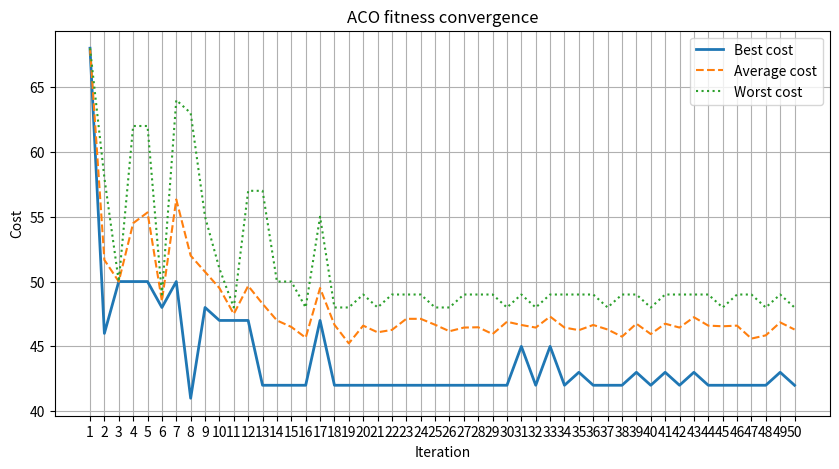
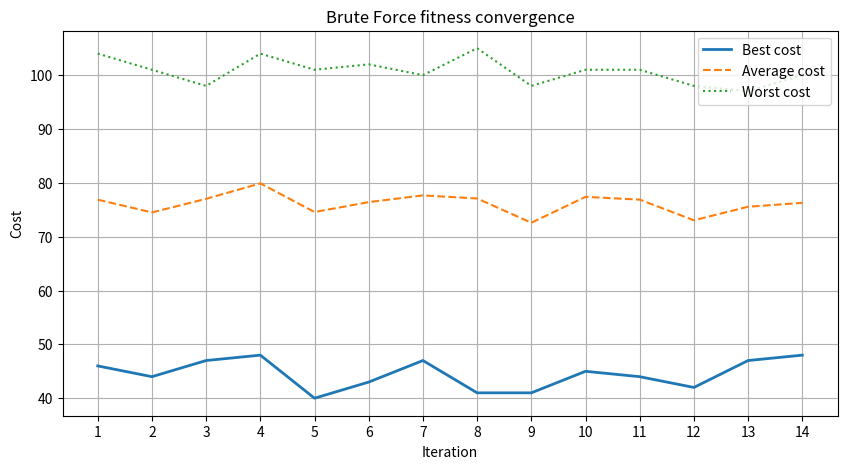
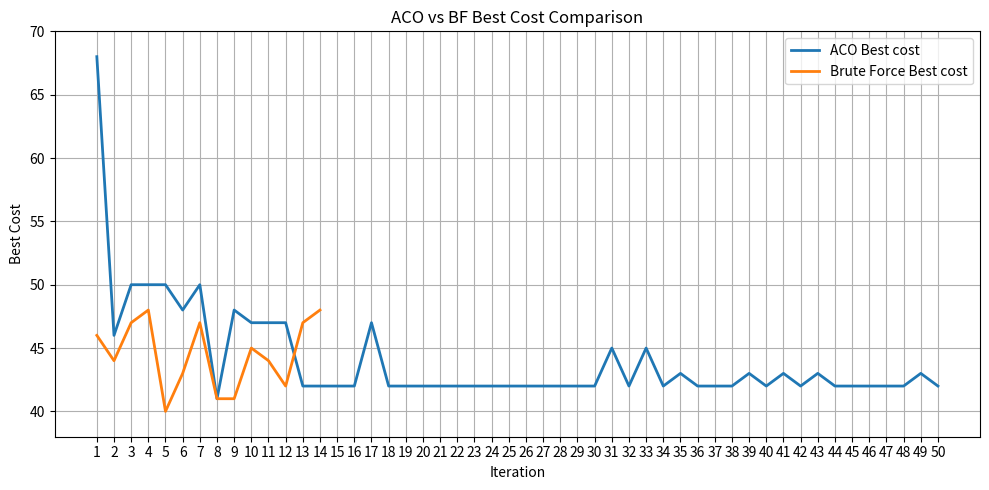

Write Python code to recreate these figures, in order. (Note: this script raises an exception after producing the figures.)
# ---
# jupyter:
#   jupytext:
#     text_representation:
#       extension: .py
#       format_name: percent
#       format_version: '1.3'
#       jupytext_version: 1.18.1
#   kernelspec:
#     display_name: .venv
#     language: python
#     name: python3
# ---

# %%
import csv
import matplotlib.pyplot as plt
import networkx as nx
import numpy as np
import random
import time


# %%
def create_random_graph(n_nodes=10, n_edges=15, seed=42):

    #For reproducibility
    random.seed(seed)

    #Create an oriented grpah
    G = nx.DiGraph()
    G.add_nodes_from(range(n_nodes))

    #Generate al possible edges without duplicates
    possible_edges = []

    for i in range(n_nodes):
        for j in range(i+1,n_nodes):
            possible_edges.append((i,j))
            possible_edges.append((j,i))

    number_of_possible_edges = len(possible_edges)
    print(f"Number of possible edges: {number_of_possible_edges}")
    
    

    #Check if the number of edges given in input is greater than the actual number of possible edges given the number of nodes
    if n_edges > number_of_possible_edges:
        raise ValueError(f"Numero di archi troppo alto. Massimo per {n_nodes} nodi: {number_of_possible_edges}")

    #Sampling the edges from all possibole edges. 
    #NOTE: this can actually be a bug, if the selected edges doesn't build a graph with al the nodes, i have no safety, so i can sample different edges that are not connected and so is impossible to explore the graph 
    #TODO: need to solve this bug, maybe found a proof of this bug
    selected_edges = random.sample(possible_edges, n_edges)
    print(f"Number of sampled edges: {len(selected_edges)}")

    #Add weighted edges in the graph with initial value for the pheromone
    for u, v in selected_edges:
        weight = random.randint(1, 10)   # weight beetween 1 and 10
        G.add_edge(u, v, weight=weight, pheromone = 0.1) #NOTE: maybe is better to find an empirical rule for initialize the value of the pheromone

    return G




# %%
#Fitness function: calculate the length of the path
#TODO: maybe is interested to visualize the fitness function values over the iteration and so visualize the convergence
def path_length(G, path):
    length = 0

    for i in range (len(path) - 1):
        length += G[path[i]][path[i+1]]['weight']

    return length


# %%
#TODO: implement some variation of update and evaporation of pheromones, so i can visualize the difference of the fitness function among variants of ACO, and confront some variants of ACO with the exhausitivhe search
#NOTE: after i complete this things, i need to refactor a little bit the code, run some toy tests, so i verify that all works properly and after that maybe i search a method too speedup the exhaustivhe seach, so i can use bigger graphs
#NOTE: is better to have a exhaustive search that find only hamiltonian path or any kind of path between two nodes?
#NOTE: maybe i can try different type of exhaustifve search, all possible paths, all permutation, all hamiltonian etdc...., 

"""
Classic ANt System: the goal is to update the pheromones of all edges that are crossed by all the ants.
So if an edge has a low cost, more pheromone is gonna be released on that edge, so this makes greater the probability that the edge is selected by other ants in later iterations.
"""

def update_pheromone_AS(G, paths, costs, Q=1, **kwargs):
    for path, cost in zip(paths, costs):
        for i in range(len(path)-1):
            u, v = path[i], path[i+1]
            G[u][v]['pheromone'] += Q / cost # ph = Q / total cost of the path

"""
Elitist Ant System: it is like the classical update, but for each iteration the pheromones of the best path founded are increased by a factor.
So this accelerate the convergance, it increase the probability that in the later iterations the other ants follows these "elitist" path.
"""

def update_pheromone_EAS(G, paths, costs, best_path_global, best_cost_global, Q=1, elitist_factor=5, **kwargs):

    update_pheromone_AS(G, paths, costs, Q) # classic update

    #Increasing pheromones on the best path
    for i in range(len(best_path_global)-1):
        u, v = best_path_global[i], best_path_global[i+1]
        G[u][v]['pheromone'] += elitist_factor * Q / best_cost_global # classic update but multiplied by a costant 


"""
Rank-Based Ant System: the idea is to not update all the path founded by all the ants, but only the path that are in the top K paths, so the K path with lowest cost, so lowest fitness value.
So the best paths have more increment of pheromons compared to the lower paths in the top K, so if ad path has a better position in the top K received more pheromons respect to a path that is in a lower position in the top K.
It reduces the proability that paths with higher costs may influence the behavior of all the ants.
"""

def update_pheromone_Rank(G, paths, costs, Q=1, rank_k=3, **kwargs):

    sorted_idx = np.argsort(costs) # get ordered indexing of cost of the paths

    for rank, idx in enumerate(sorted_idx[:rank_k]):
        weight = rank_k - rank # costant factor, higher position in top K means higher factor of moltiplication
        path = paths[idx]
        cost = costs[idx]
        for i in range(len(path)-1):
            u, v = path[i], path[i+1]
            G[u][v]['pheromone'] += weight * Q / cost

"""
Max-Min Ant System: only the best path update the pheromones, in this method are used a lower and upper bound for the pheromones to avoid the prominance of an edge, or "evitare stagnazione"??,
so the goal of these bounds is to try to stabilize the realase of the pheromones.
So the research is more stable, less risk of premature convergence on local best path.
"""

def update_pheromone_MMAS(G, paths, costs, Q=1, tau_min=0.1, tau_max=10, **kwargs):

    best_idx = np.argmin(costs) #index of minimum cost correlated to the best path
    path = paths[best_idx]
    cost = costs[best_idx]
    for i in range(len(path)-1):
        u, v = path[i], path[i+1]
        G[u][v]['pheromone'] += Q / cost 
        G[u][v]['pheromone'] = max(tau_min, min(G[u][v]['pheromone'], tau_max)) # apply upper and lower bound


"""
Best-Worst Ant System: the idea is to increase the pheromones on the best path and decrease the worst path.
Reduces the probability of selecting worst paths in the future iterations, increase the probability of the best paths maintaining a little bit of diversity.
"""

def update_pheromone_BWAS(G, paths, costs, Q=1, **kwargs):
    best_idx = np.argmin(costs)
    worst_idx = np.argmax(costs)
    
    #increase pheromones on the best path
    path = paths[best_idx]
    cost = costs[best_idx]
    for i in range(len(path)-1):
        u, v = path[i], path[i+1]
        G[u][v]['pheromone'] += Q / cost
    
    path_w = paths[worst_idx]
    cost_w = costs[worst_idx]

    #deacrease pheromones on the worst path
    for i in range(len(path_w)-1):
        u, v = path_w[i], path_w[i+1]
        G[u][v]['pheromone'] -= 0.1 * Q / cost_w
        G[u][v]['pheromone'] = max(0.01, G[u][v]['pheromone']) # avoid to get a negative quantity of pheromones



# %%
#TODO: implement different want to update the pheromone and for the evaporation of the pheromone, so i can see how the convergence changes
def ant_colony_optimization(G, n_ants=10, n_iters=30, alpha=1, beta=2, evaporation=0.4, Q=1,pheromone_update_func=update_pheromone_BWAS,**kwargs):
    nodes = list(G.nodes())
    best_path_global = None
    best_cost_global = float('inf')
    avg_costs = []
    best_costs = []
    worst_costs = []


    for _ in range(n_iters):
        all_paths = []
        all_costs = []
        
        for _ in range(n_ants):

            #Randomly selecting a starting node for the ant
            path = [random.choice(nodes)]
            #Set of the unvisited nodes, at the end this must be empty, so the ant has visited all nodes
            unvisited = set(nodes) - set(path)
            
            #Iterate until the ant reach all the nodes once
            while unvisited:
                #Last node reached by the ant
                current = path[-1]
                #List of reachable nodes from currente position
                reachable = list(set(G.neighbors(current)) & unvisited)
                if not reachable:
                    #If there aren't nodes reachable the ant is stuck or it found a valid path
                    break

                probs = []

                #Calculate the distribution probability over the reachable nodes from current node 
                for j in reachable:
                    tau = G[current][j]['pheromone'] ** alpha
                    eta = (1 / G[current][j]['weight']) ** beta
                    probs.append(tau * eta)
                probs = np.array(probs)
                probs /= probs.sum() #normalize
                
                #Sampling the next node to visit by a probability distribution
                next_node = random.choices(reachable, weights=probs, k=1)[0]
                path.append(next_node) #add the sampled node to the path
                unvisited.remove(next_node) # remove the sampled node to the list of unvisited nodes
            

            #If no hamiltonian path 
            if len(path) < len(nodes):
                continue
            

            cost = path_length(G, path)
            all_paths.append(path)
            all_costs.append(cost)
            
            #Updating the best solution found
            if cost < best_cost_global:
                best_cost_global = cost
                best_path_global = path

        if len(all_costs) != 0:
            avg_costs.append(np.mean(all_costs))
            best_costs.append(min(all_costs))   # local best
            worst_costs.append(max(all_costs))

        
        
        #Simple evapoation of pheromones with a parameter
        for u,v in G.edges():
            G[u][v]['pheromone'] *= (1 - evaporation)
        

        if 'best_path_global' in kwargs:
            kwargs['best_path_global'] = best_path_global
        if 'best_cost_global' in kwargs:
            kwargs['best_cost_global'] = best_cost_global

        pheromone_update_func(G, all_paths, all_costs, Q=Q, **kwargs)
          
    return best_path_global, best_cost_global,n_iters * n_ants,avg_costs,best_costs,worst_costs




#The idea for the exhaustive search is that we have to do a dfs for each node on the graph, this allows us to generate all the possible valid paths.
#I can do this because a solution is in the research space if it is a possible path, so all the possibles paths are in the research space and the reaserch space is close.
#This make the comparison more faster and maybe allows to use bigger graph for comparison.
#So i don't consider all the permutation of nodes for the reaserch space but only the all permutation of nodes that are valid path but without generating all possible permutations, instead i do a dfs for each node in the graph.
#With this method for exhaustive search i still check all the research space.
#So a candidate solution is always a valid solution cause is an Hamiltonian path and so the i work with a close reaseach space, that avoid to introduce penalty term in the fitness function and avoid to increase the complexity of the ACO
def dfs(G,start):

    nodes = list(G.nodes())
    best_cost = float('inf')
    best_path = None
    tested_path = 0
    all_costs = []


    #A list where each element is: list of starting point, cost of the path, set of visited nodes
    stack = [([start], 0, {start})]

    while stack:
        #Return the last element of the list in order to get the last updated infos
        path, cost, visited = stack.pop()
        #Get last element of the path, so the current node
        current = path[-1]

        #If all nodes are visited once
        if len(path) == len(nodes):
            tested_path += 1
            all_costs.append(cost)
            if cost < best_cost:
                best_cost = cost
                best_path = path
            continue
    
        #Checking for neighbors, so we build the path
        for next in G.neighbors(current):
            if next not in visited:
                weight = G[current][next]["weight"]
                #Updating infos
                stack.append((
                    path + [next],
                    cost + weight,
                    visited | {next} # Union beetween two sets
                ))


    return best_path,best_cost,tested_path,all_costs

    
#Exaustive research used for comparing the performance with ACO
def exhaustive_search(G):
    nodes = list(G.nodes())
    gloabal_best_path = None
    global_best_cost = float('inf')
    global_tested_path = 0
    avg_costs = []
    best_costs = []
    worst_costs = []
    
    #Run a dfs that find only Hamiltonian path for each node, 
    for node in nodes:

        local_best_path, local_best_cost,local_tested_path,all_costs = dfs(G,node)
        global_tested_path += local_tested_path
        avg_costs.append(np.mean(all_costs))
        best_costs.append(min(all_costs))
        worst_costs.append(max(all_costs))


        if local_best_path is not None and local_best_cost < global_best_cost:
            gloabal_best_path = local_best_path
            global_best_cost = local_best_cost

    return gloabal_best_path,global_best_cost, global_tested_path, avg_costs,best_costs,worst_costs



# %%

def plot_convergence(avg_costs, best_costs, worst_costs,title):
    iters = range(1,len(avg_costs) + 1)

    plt.figure(figsize=(10,5))
    plt.plot(iters, best_costs, label="Best cost", linewidth=2)
    plt.plot(iters, avg_costs, label="Average cost", linestyle="--")
    plt.plot(iters, worst_costs, label="Worst cost", linestyle=":")

    plt.xlabel("Iteration")
    plt.ylabel("Cost")
    plt.title(title)
    plt.grid(True)
    plt.xticks(iters)
    plt.legend(loc="upper right")
    plt.show()



# %%

def plot_best_cost_comparison(aco_best, bf_best, title="ACO vs BF Best Cost Comparison"):

    # Calcolo asse X comune (fino al massimo delle iterazioni)
    max_iters = max(len(aco_best), len(bf_best))
    common_x = np.arange(1, max_iters + 1)

    # Allineo le liste riempiendo con NaN per non mostrare dati mancanti
    aco_best = np.array(aco_best, dtype=float)
    aco_best_padded = np.pad(aco_best, (0, max_iters - len(aco_best)), 
                             constant_values=np.nan)
    
    bf_best = np.array(bf_best, dtype=float)
    bf_best_padded = np.pad(bf_best, (0, max_iters - len(bf_best)), 
                            constant_values=np.nan)

    # Plot
    plt.figure(figsize=(10, 5))
    plt.plot(common_x, aco_best_padded, label="ACO Best cost", linewidth=2)
    plt.plot(common_x, bf_best_padded, label="Brute Force Best cost", linewidth=2)

    plt.title(title)
    plt.xlabel("Iteration")
    plt.ylabel("Best Cost")
    plt.xticks(common_x)
    plt.grid(True)
    plt.legend()

    # Set del range Y comune
    all_values = np.concatenate([aco_best, bf_best])
    plt.ylim(min(all_values) - 2, max(all_values) + 2)

    plt.tight_layout()
    plt.show()



# %%
def plot_tsp_graph(G, pos, best_path=None, title="TSP Graph"):
    
    plt.figure(figsize=(7,5))
    
    #Draw nodes and edges
    nx.draw(G, pos, with_labels=True, node_color='lightblue', node_size=800)
    nx.draw_networkx_edges(G, pos, edge_color='lightgray')

    
    #Add weight visualization
    edge_labels = {(u,v): G[u][v]['weight'] for u,v in G.edges()}
    nx.draw_networkx_edge_labels(G, pos, edge_labels=edge_labels)
    
    plt.title(title)
    plt.show()


# %%

def draw_tsp_path_clean(G, path, title="Shortest Path"):
    
    path_edges = []

    #Take edges from the path
    for i in range (len(path) - 1):
        path_edges.append((path[i],path[i+1]))

    #Create graph to be visualized
    H = nx.Graph()
    H.add_nodes_from(path)
    for u, v in path_edges:
        H.add_edge(u, v, weight=G[u][v]['weight'])

    #Circular layout for more readability
    pos = nx.circular_layout(H)

    plt.figure(figsize=(7, 7))

    #Draw nodes
    nx.draw_networkx_nodes(H, pos, node_size=1000, node_color="#90EE90", edgecolors="black")

    #Draw edges
    nx.draw_networkx_edges(H, pos, edgelist=path_edges, width=3, edge_color="red")

    #Label for the nodes
    nx.draw_networkx_labels(H, pos, font_size=14, font_weight="bold")

    #Weight for the edges
    edge_labels = {(u, v): G[u][v]['weight'] for u, v in path_edges}
    nx.draw_networkx_edge_labels(H, pos, edge_labels=edge_labels, font_size=12)

    plt.title(title, fontsize=18)
    plt.axis("off")
    plt.tight_layout()
    plt.show()



# %%
def compare_tsp_algorithms(G, n_ants=10, n_iters=30):

    #Run aco
    start_aco = time.time()
    best_path_aco, best_cost_aco,tested_paths_aco,avg_costs,best_costs_aco,worst_costs = ant_colony_optimization(G, n_ants=n_ants, n_iters=n_iters)
    time_aco = time.time() - start_aco

    plot_convergence(avg_costs,best_costs_aco,worst_costs,title = "ACO fitness convergence")

    #Run brute force
    start_brute = time.time()
    best_path_brute, best_cost_brute, tested_paths_bf,avg_costs,best_costs_bf,worst_costs = exhaustive_search(G)
    time_brute = time.time() - start_brute

    plot_convergence(avg_costs,best_costs_bf,worst_costs,title = "Brute Force fitness convergence")

    plot_best_cost_comparison(best_costs_aco,best_costs_bf,title = "ACO vs BF Best Cost Comparison")

    print(f"Number of tested path with ACO: {tested_paths_aco}")
    print(f"Number of tested paths with Brute Force: {tested_paths_bf}")

    #Results
    result = {
        "ACO": {"path": best_path_aco, "cost": best_cost_aco, "time": time_aco,"tested_path": tested_paths_aco},
        "Brute Force": {"path": best_path_brute, "cost": best_cost_brute, "time": time_brute, "tested_path": tested_paths_bf},
        "Speedup": time_brute/time_aco if time_aco>0 else None
    }
    return result


# %%
#Save comparison results in a csv file

def save_results(results):
    path = "../results/comparison.csv"
    with open(path, mode="a", newline="") as f:
            writer = csv.writer(f)
            
            writer.writerow([
                results["n_ants"],
                results["n_iters"],
                results["n_nodes"],
                results["n_edges"],
                f"{results['ACO']['time']:.3f}",
                f"{results['Brute Force']['time']:.3f}",
                f"{results['Speedup']:.3f}",
                results["ACO"]["tested_path"],
                results["Brute Force"]["tested_path"],
                results["ACO"]["cost"],
                results["Brute Force"]["cost"],
                results["ACO"]["path"],
                results["Brute Force"]["path"]
            ])
    print(f"Risultati salvati in {path}")


# %%
n_nodes = 14
n_edges = 70
n_ants = 20
n_iters = 50
G = create_random_graph(n_nodes, n_edges)

#Run Comparison
#NOTE: for randomly run the comparison i have to create a list of parameters for n_ants and n_iters and then iterate and call the function
#NOTE: can be interested to run the ACO on really big graphs but the comparison i think is impossible in this case
#TODO: add parallelization for speedup the runtime
results = compare_tsp_algorithms(G, n_ants, n_iters)




#Print stats
print("=== Confronto TSP ACO vs Brute Force ===")
for algo, res in results.items():
    if algo != "Speedup":
        print(f"{algo}: best cost = {res['cost']}, best path = {res['path']}, time = {res['time']:.4f} s")
print(f"Speedup (Brute/ACO) ≈ {results['Speedup']:.2f}×")

results["n_ants"] = n_ants
results["n_iters"] = n_iters
results["n_nodes"] = n_nodes
results["n_edges"] = n_edges

#Store the results in a csv file
save_results(results)

#Visualizations
pos = nx.spring_layout(G, seed=42)
plot_tsp_graph(G,pos,title= f"TSP GRAPH ({n_nodes} nodes - {n_edges} edges)")
draw_tsp_path_clean(G, results["ACO"]["path"], title= "Shortest Path ACO")
draw_tsp_path_clean(G, results["Brute Force"]["path"], title= "Shortest Path (Brute Force)")
